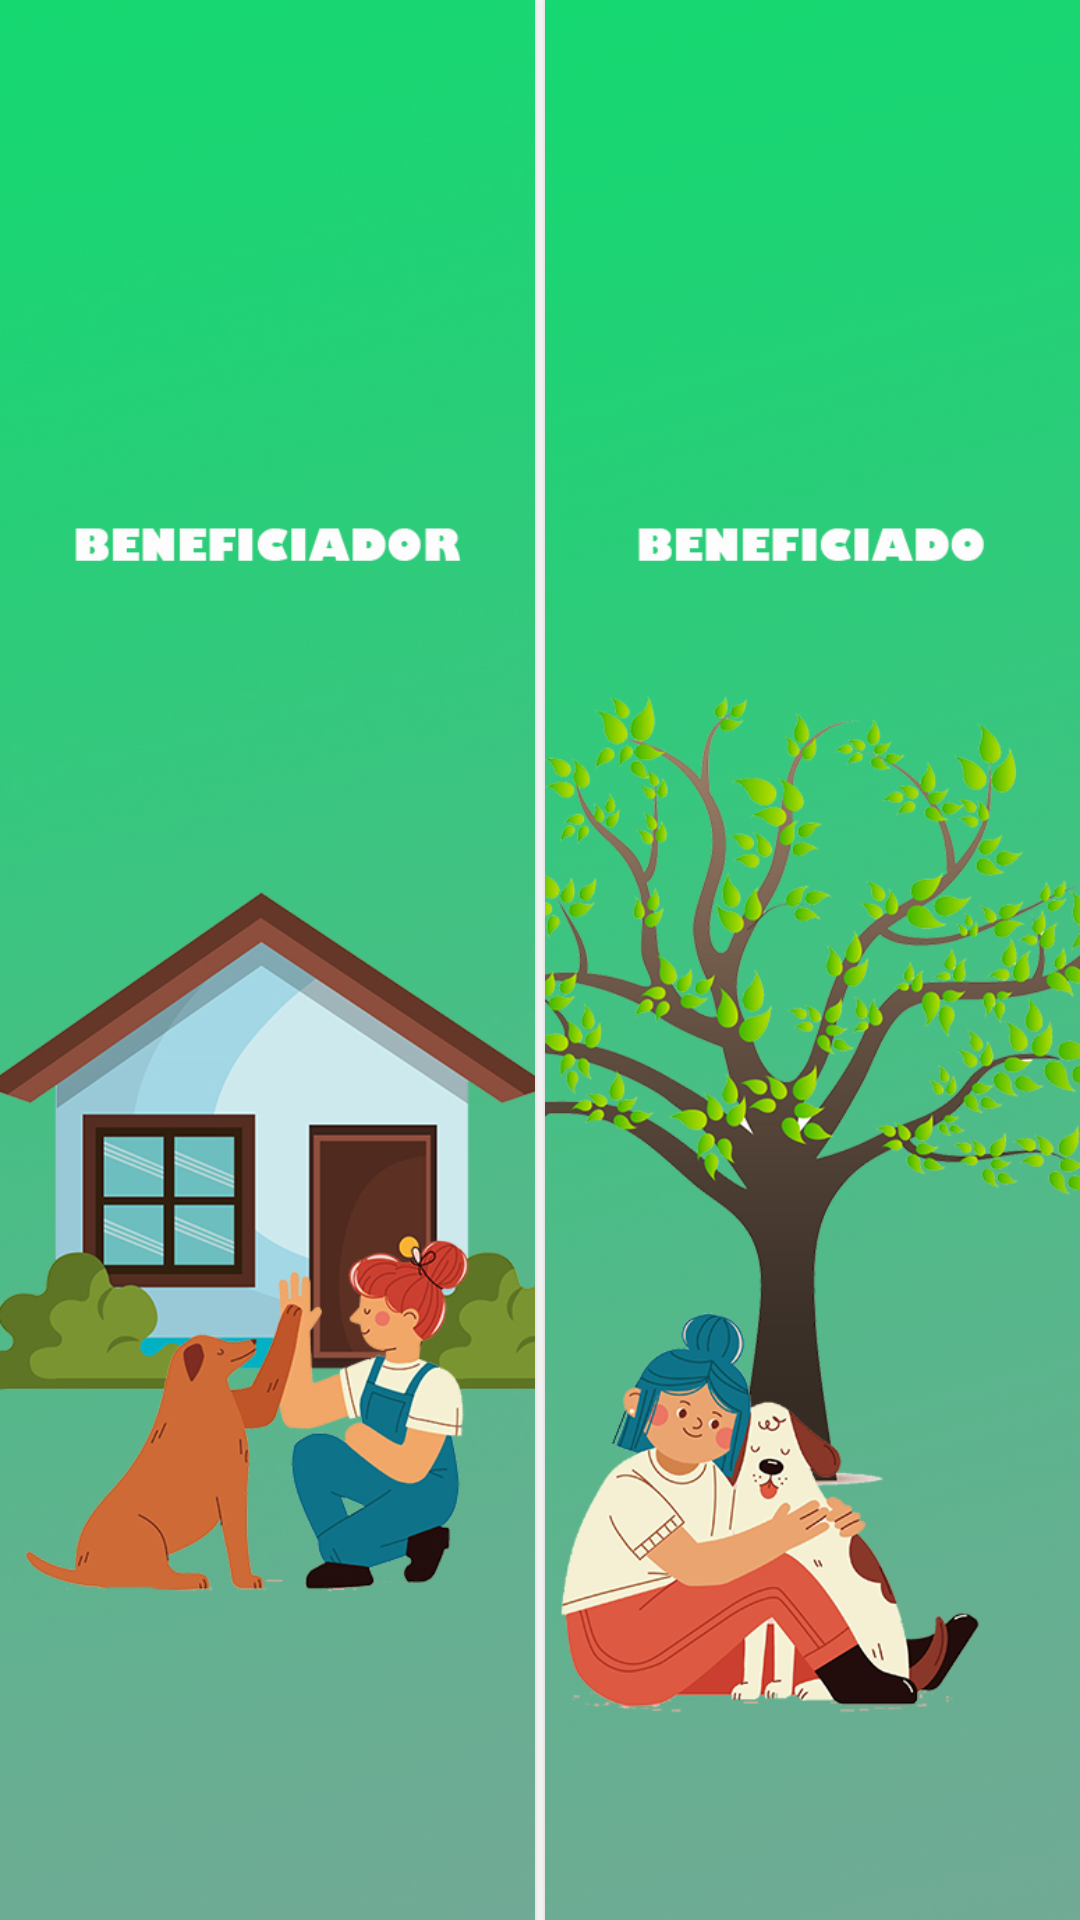

Write the Android layout XML for this screen, with the resource values it uses.
<!-- AndroidManifest.xml: application theme Theme.TCCBCC -->
<!-- res/layout/activity_escolha.xml -->
<?xml version="1.0" encoding="utf-8"?>
<androidx.constraintlayout.widget.ConstraintLayout xmlns:android="http://schemas.android.com/apk/res/android"
    xmlns:app="http://schemas.android.com/apk/res-auto"
    xmlns:tools="http://schemas.android.com/tools"
    android:layout_width="match_parent"
    android:layout_height="match_parent"
    tools:context=".views.EscolhaActivity">

    <Button
        android:id="@+id/btnBeneficiador"
        android:layout_width="0dp"
        android:layout_height="0dp"
        android:background="@drawable/beneficiadorfinal"
        android:onClick="Beneficiador"
        app:layout_constraintBottom_toBottomOf="parent"
        app:layout_constraintStart_toStartOf="parent"
        app:layout_constraintTop_toTopOf="parent"
        app:layout_constraintWidth_percent="0.495" />

    <Button
        android:id="@+id/btnBenefeciado"
        android:layout_width="0dp"
        android:layout_height="0dp"
        android:background="@drawable/beneficiado_final"
        android:onClick="Beneficiado"
        app:layout_constraintBottom_toBottomOf="parent"
        app:layout_constraintEnd_toEndOf="parent"
        app:layout_constraintTop_toTopOf="parent"
        app:layout_constraintWidth_percent="0.495" />
</androidx.constraintlayout.widget.ConstraintLayout>
<!-- resources referenced by this layout -->
<resources>
  <!-- drawable beneficiado_final: jpg bitmap (drawable-v24, 459121 bytes) -->
  <!-- drawable beneficiadorfinal: jpg bitmap (drawable-v24, 182465 bytes) -->
  <style name="Theme.TCCBCC" parent="Theme.AppCompat.Light.DarkActionBar">
          
          <item name="colorPrimary">@color/colorPrimary</item>
          <item name="colorPrimaryDark">@color/colorPrimaryDark</item>
          <item name="colorAccent">@color/colorAccent</item>
      </style>
  <color name="colorPrimary">#008577</color>
  <color name="colorPrimaryDark">#00574B</color>
  <color name="colorAccent">#D81B60</color>
</resources>
